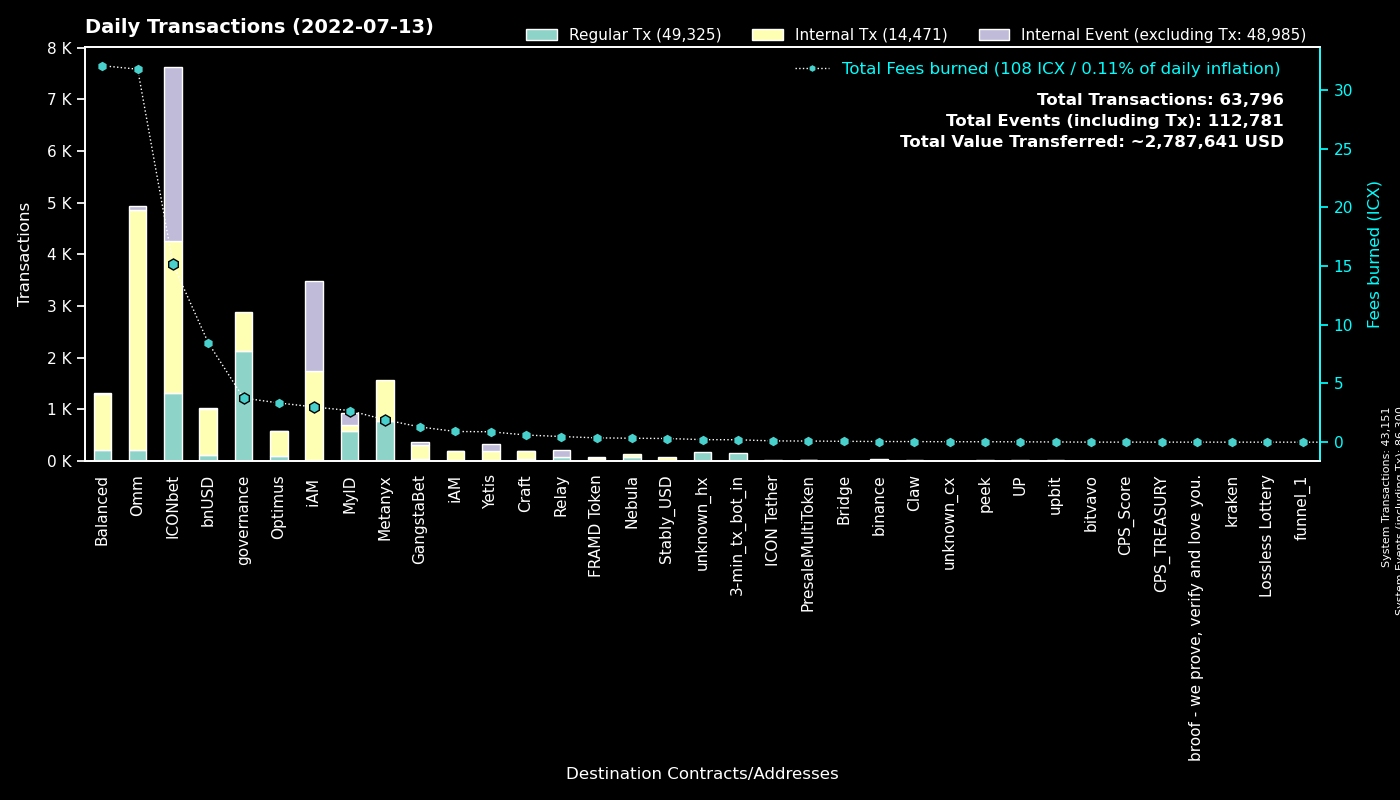

The table this chart was drawn from, first rows:
to, Regular Tx, Fees burned, to_def, Internal Tx, Internal Event (excluding Tx), group
System, 43148, 0.0, System, 3.0, 43149, System
cx00000000000000000000000000000000000000…, 2135, 3.756, governance, 753.0, 0.0, governance
cxd47f7d943ad76a0403210501dab03d4daf1f68…, 800, 8.127, ICONbet? Blackjack, 1078, 2065, ICONbet
cx369a5f4ce4f4648dfc96ba0c8229be0693b4ec…, 778, 1.915, Metanyx, 796.0, 0.0, Metanyx
cx9e3cadcc1a4be3323ea23371b84575abb32703…, 232, 0.4765, MyID_1, 0.0, 232.0, MyID
hx92b7608c53825241069a280982c4d92e1b228c…, 210, 0.3339, MyID_related_2, 0.0, 0.0, MyID
cx5d6e1482434085f30660efe30573304d629270…, 201, 2.126, ICONbet? Baccarat, 741.0, 689.0, ICONbet
hx11de4e28be4845de3ea392fd8d758655bf766c…, 164, 0.205, 3-min_tx_bot_in, 0.0, 0.0, 3-min_tx_bot_in
cxb0b6f777fba13d62961ad8ce11be7ef6c4b2bc…, 122, 1.569, ICONbet? DAOdice(new), 466.0, 366.0, ICONbet
cx88fd7df7ddff82f7cc735c871dc519838cb235…, 121, 8.463, bnUSD, 890.0, 19.0, bnUSD
cxcb455f26a2c01c686fa7f30e1e3661642dd53c…, 109, 19.65, omm_lending, 4006, 0.0, Omm
cx694e8c9f1a05c8c3719f30d46b97697960e428…, 101, 0.9498, MyID_2, 101.0, 0.0, MyID
cx1a29259a59f463a67bb2ef84398b30ca56b583…, 93, 10.5, omm_token, 585.0, 70.0, Omm
cx299d88908ab371d586c8dfe0ed42899a899e6e…, 92, 1.044, ICONbet? Levels, 334.0, 92.0, ICONbet
cx38fd2687b202caf4bd1bda55223578f39dbb65…, 75, 2.213, ICONbet? Mini Roulette(new), 282.0, 160.0, ICONbet
cx087b4164a87fdfb7b714f3bafe9dfb050fd6b1…, 70, 0.481, Relay_1, 0.0, 134.0, Relay
cx203d9cd2a669be67177e997b8948ce2c35caff…, 47, 7.415, balanced_dividends, 308.0, 0.0, Balanced
cx2609b924e33ef00b648a409245c7ea394c4678…, 47, 2.368, balanced_sicx, 268.0, 10.0, Balanced
hxc4193cda4a75526bf50896ec242d6713bb6b02…, 46, 0.0575, binance_hot, 0.0, 0.0, binance
cx57d7acf8b5114b787ecdd99ca460c2272e4d91…, 44, 0.1436, NebulaPlanetToken, 44.0, 0.0, Nebula
cx21e94c08c03daee80c25d8ee3ea22a20786ec2…, 33, 3.088, Balanced Router, 292.0, 5.0, Balanced
cxaa99a164586883eed0322d62a31946dfa9491f…, 31, 1.51, optimus_rewards, 127.0, 0.0, Optimus
cxba62bb61baf8dd8b6a04633fe33806547785a0…, 31, 0.9348, MyID_3, 31.0, 0.0, MyID
cx85954d0dae92b63bf5cba03a59ca4ffe687bad…, 27, 0.1925, NebulaMultiToken, 27.0, 0.0, Nebula
cx10d59e8103ab44635190bd4139dbfd682fa2d0…, 26, 1.818, balanced_rewards, 83.0, 0.0, Balanced
cxf24179be1153e4a27d0f860d57253fa1ac0ccd…, 26, 0.09251, PresaleMultiToken, 0.0, 0.0, PresaleMultiToken
cxf61cd5a45dc9f91c15aa65831a30a90d59a096…, 26, 16, balanced_baln, 53.0, 3.0, Balanced
cxa0af3165c08318e988cb30993b3048335b94af…, 24, 0.3358, optimus_baln, 69.0, 0.0, Optimus
cx6139a27c15f1653471ffba0b4b88dc15de7e32…, 19, 1.142, gangstabet_token, 206.0, 6.0, GangstaBet
cx2dc662031f3d62bcdba4f63e9bf827767c8475…, 19, 0.1451, GangstaBet Skill, 53.0, 63.0, GangstaBet
cx2aa9b28a657e3121b75d3d4fe65e569398645d…, 18, 0.3673, FRAMD Token, 40.0, 12.0, FRAMD Token
cx785d504f44b5d2c8dac04c5a1ecd75f18ee57d…, 16, 0.3051, Finance Token, 54.0, 2.0, Optimus
cx66d4d90f5f113eba575bf793570135f9b10cec…, 15, 1.099, balanced_loans, 63.0, 2.0, Balanced
cxc0b5b52c9f8b4251a47e91dda3bd61e5512cd7…, 15, 0.07313, TapToken, 43.0, 0.0, ICONbet
cx7ecb16e4c143b95e01d05933c17cb986cfe618…, 15, 0.2238, unknown_cx, 58.0, 0.0, Craft
cx30f18d26f45d990112a4cd4825c0b79af73aac…, 15, 0.8874, Yetis, 174.0, 144.0, Yetis
cxe7c05b43b3832c04735e7f109409ebcb9c19e6…, 14, 0.9118, iAM, 180.0, 1.0, iAM
cx14002628a4599380f391f708843044bc93dce2…, 13, 2.997, iAM Div, 1732, 1740, iAM
hx562dc1e2c7897432c298115bc7fbcc3b9d5df2…, 13, 0.01625, upbit_cold, 0.0, 0.0, upbit
cx44250a12074799e26fdeee75648ae47e2cc842…, 11, 0.1089, balanced_governance, 9.0, 0.0, Balanced
cx2e6d0fc0eca04965d06038c8406093337f085f…, 11, 0.3197, Craft, 72.0, 2.0, Craft
cx7b1843b7ef5368a080ccf59c0a9d1bdec474f9…, 10, 0.336, optimus_dividends, 124.0, 0.0, Optimus
hx378ac0237e7bd5028c060b2c34d37a6bcedd95…, 9, 0.01125, unknown_hx, 0.0, 0.0, unknown_hx
cx334db6519871cb2bfd154cec0905ced4ea142d…, 9, 0.03838, unknown_cx, 0.0, 0.0, unknown_cx
cxeaff5a10cb72bf85965b8b4af3e708ab772b79…, 8, 0.9696, Boosted OMM Token, 32.0, 8.0, Omm
cx9c4698411c6d9a780f605685153431dcda0460…, 7, 0.05607, Auction, 20.0, 0.0, Craft
cx841f29ec6ce98b527d49a275e87d427627f1af…, 7, 0.6108, OMM Delegation, 0.0, 0.0, Omm
cxbb2871f468a3008f80b08fdde5b8b951583acf…, 7, 0.3125, Stably_USD, 64.0, 0.0, Stably_USD
hx26c940591bb0b7392f54eaaef12f96a2a0ddb5…, 6, 0.0075, unknown_hx, 0.0, 0.0, unknown_hx
hx133323c2e990994816b548a9e7eb080a5eac80…, 6, 0.0075, unknown_hx, 0.0, 0.0, unknown_hx
hx2caba5d0e1fd03bea130b9965542cc7a596422…, 6, 0.0075, unknown_hx, 0.0, 0.0, unknown_hx
hxb0570b66436d7dc90eec6999158662a0610a86…, 5, 0.00625, unknown_hx, 0.0, 0.0, unknown_hx
cx0cf826b9756e5a69f1f83a7717a2f2d8156940…, 5, 0.02998, uTAP, 20.0, 0.0, UP
hx150af8a59375f3ce875b44275eb8049eb5b3de…, 5, 0.00625, unknown_hx, 0.0, 0.0, unknown_hx
hx671102d8541e394eae7fa11b93d1b4b20cfcd7…, 4, 0.005, unknown_hx, 0.0, 0.0, unknown_hx
cx43e2eec79eb76293c298f2b17aec06097be606…, 4, 0.1723, balanced_staking, 12.0, 0.0, Balanced
cxcaef4255ec5cb784594655fa5ff62ce09a4f8d…, 4, 0.03157, peek_3, 4.0, 0.0, peek
hxa390d24fdcba68515b492ffc553192802706a1…, 4, 0.005, bitvavo_hot, 0.0, 0.0, bitvavo
hxbb984f278abd66ae2155edbd91f8c87ce98411…, 3, 0.00375, unknown_hx, 0.0, 0.0, unknown_hx
hxc0bac39424e91ab139b79461df2163d07feec1…, 3, 0.00375, unknown_hx, 0.0, 0.0, unknown_hx
... 137 more rows
